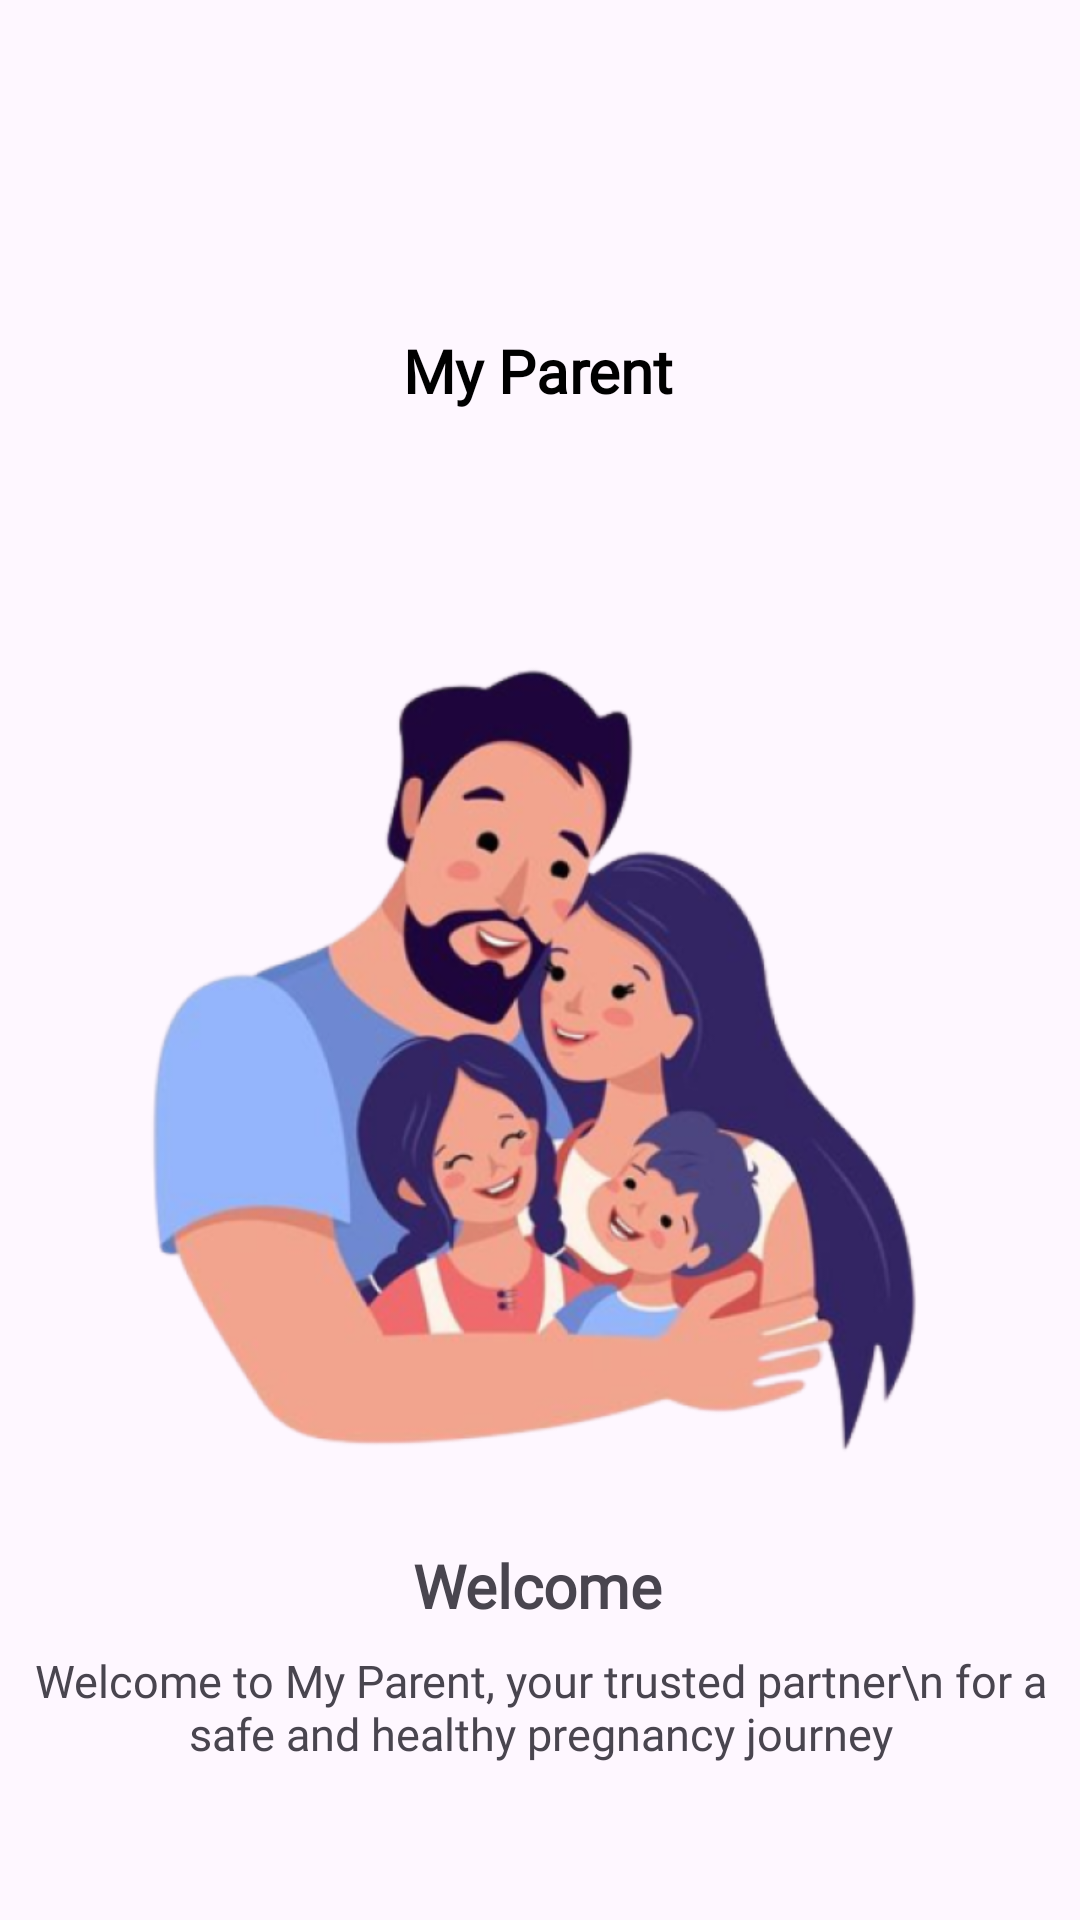

Here is an Android app screen rendered from its layout file. Give the layout XML and the strings, colors and styles it references.
<!-- AndroidManifest.xml: application theme Theme.ProjectMassive -->
<!-- res/layout/activity_splash_screen.xml -->
<?xml version="1.0" encoding="utf-8"?>
<androidx.constraintlayout.widget.ConstraintLayout xmlns:android="http://schemas.android.com/apk/res/android"
    xmlns:app="http://schemas.android.com/apk/res-auto"
    xmlns:tools="http://schemas.android.com/tools"
    android:layout_width="match_parent"
    android:layout_height="match_parent"
    tools:context=".Activity_splash_screen">

    <TextView
        android:id="@+id/textView3"
        android:layout_width="wrap_content"
        android:layout_height="wrap_content"
        android:layout_marginTop="110dp"
        android:fontFamily="@font/plusjktbold"
        android:text="My Parent"
        android:textColor="@color/textcolor"
        android:textSize="20dp"
        android:textStyle="bold"
        app:layout_constraintEnd_toEndOf="parent"
        app:layout_constraintHorizontal_bias="0.498"
        app:layout_constraintStart_toStartOf="parent"
        app:layout_constraintTop_toTopOf="parent"
        tools:ignore="MissingConstraints" />

    <ImageView
        android:id="@+id/imageView10"
        android:layout_width="345dp"
        android:layout_height="378dp"
        app:layout_constraintEnd_toEndOf="parent"
        app:layout_constraintStart_toStartOf="parent"
        app:layout_constraintTop_toBottomOf="@+id/textView3"
        app:srcCompat="@drawable/icon_onboarding" />

    <TextView
        android:id="@+id/textView5"
        android:layout_width="wrap_content"
        android:layout_height="wrap_content"
        android:fontFamily="@font/plusjktbold"
        android:text="Welcome"
        android:textSize="20dp"
        android:textStyle="bold"
        app:layout_constraintEnd_toEndOf="parent"
        app:layout_constraintHorizontal_bias="0.498"
        app:layout_constraintStart_toStartOf="parent"
        app:layout_constraintTop_toBottomOf="@+id/imageView10" />

    <TextView
        android:layout_width="wrap_content"
        android:layout_height="wrap_content"
        android:layout_marginStart="51dp"
        android:layout_marginTop="8dp"
        android:layout_marginEnd="51dp"
        android:fontFamily="@font/plusjktmedium"
        android:text="Welcome to My Parent, your trusted partner\n for a safe and healthy pregnancy journey"
        android:textAlignment="center"
        android:textSize="15dp"
        app:layout_constraintEnd_toEndOf="parent"
        app:layout_constraintStart_toStartOf="parent"
        app:layout_constraintTop_toBottomOf="@+id/textView5"
        tools:ignore="MissingConstraints" />

</androidx.constraintlayout.widget.ConstraintLayout>
<!-- resources referenced by this layout -->
<resources>
  <color name="textcolor">#000000</color>
  <!-- drawable icon_onboarding: png bitmap (drawable, 320885 bytes) -->
  <style name="Theme.ProjectMassive" parent="Base.Theme.ProjectMassive" />
  <style name="Base.Theme.ProjectMassive" parent="Theme.Material3.DayNight.NoActionBar">
          
          
      </style>
</resources>
